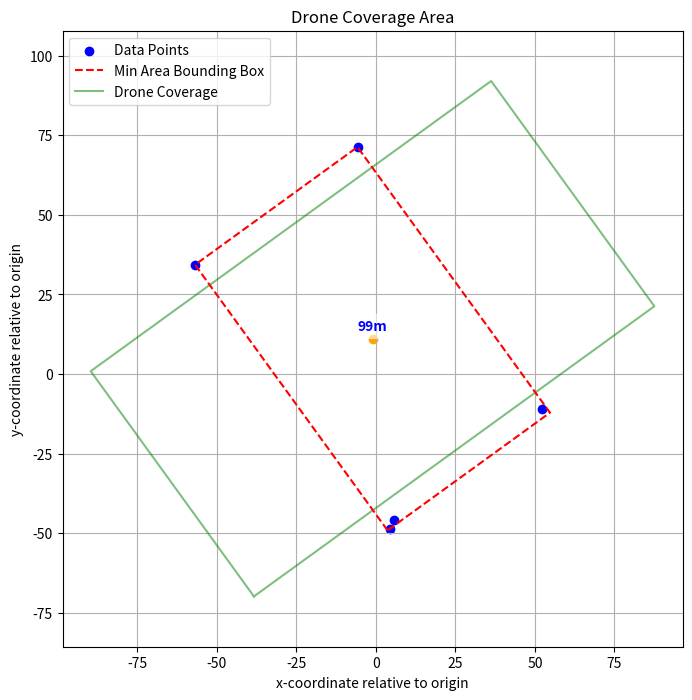
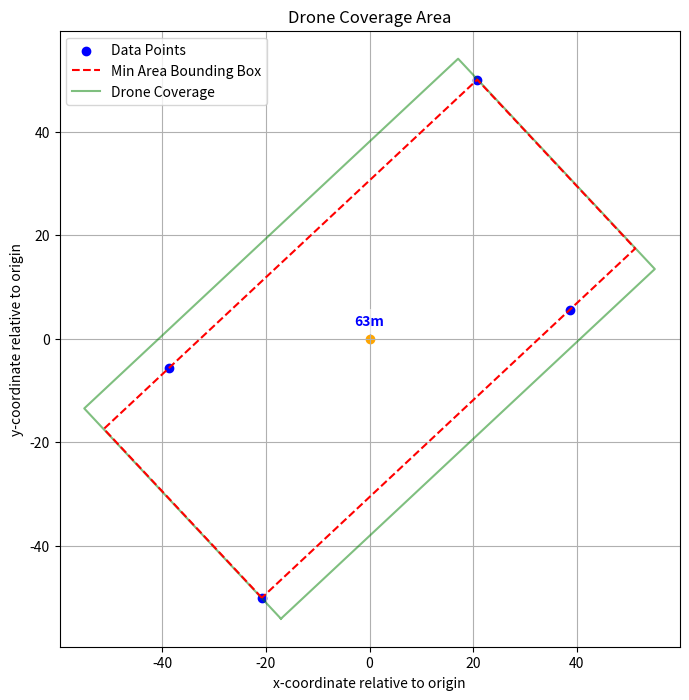
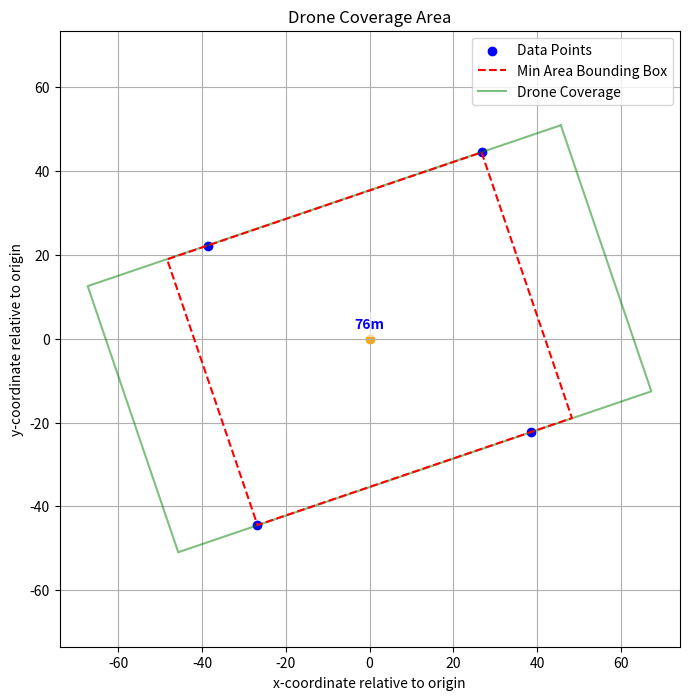
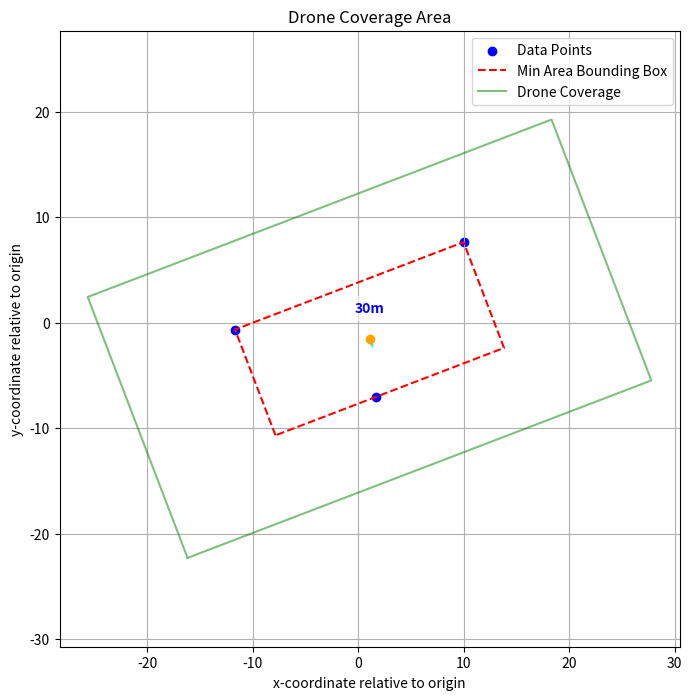
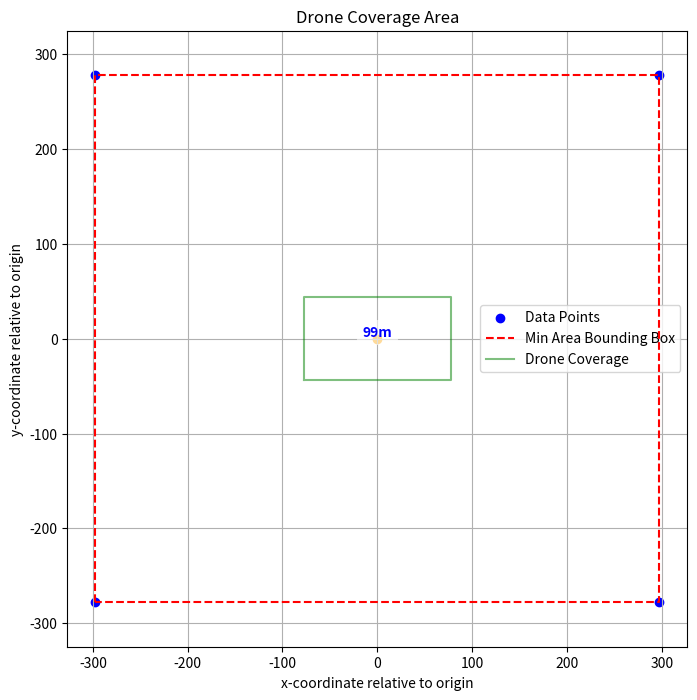
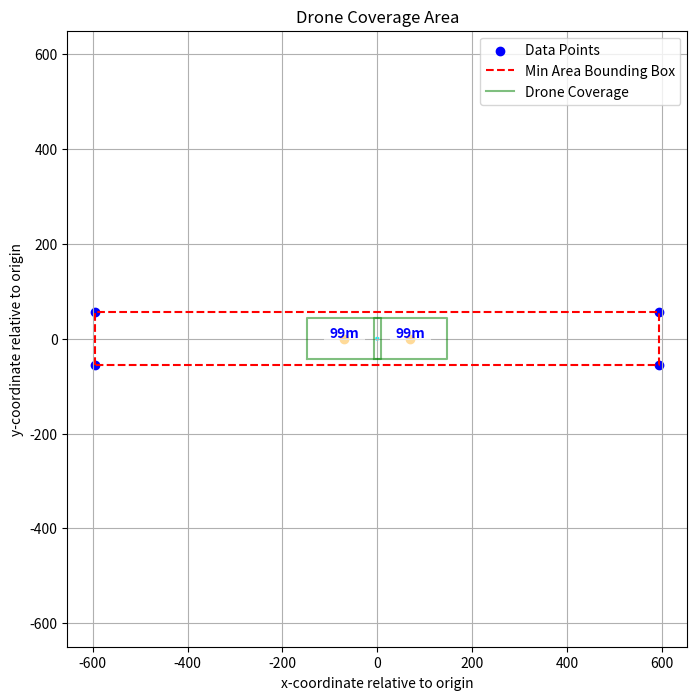
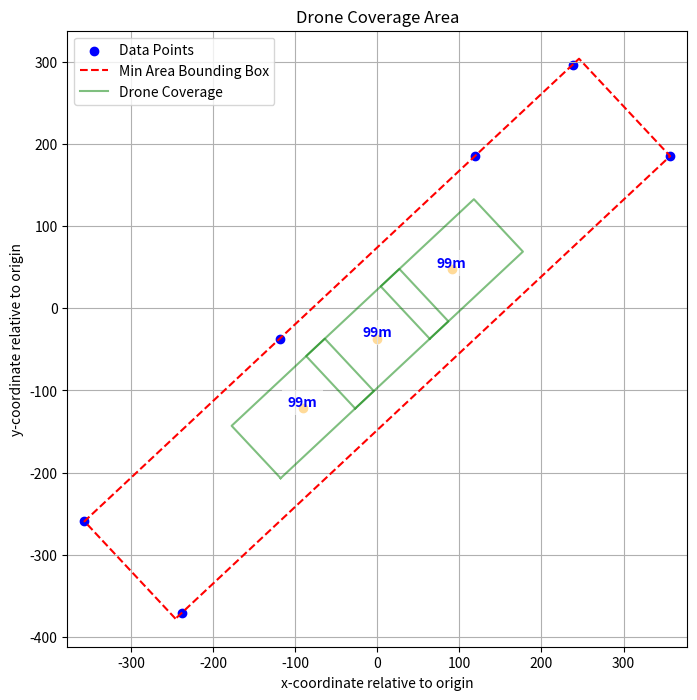
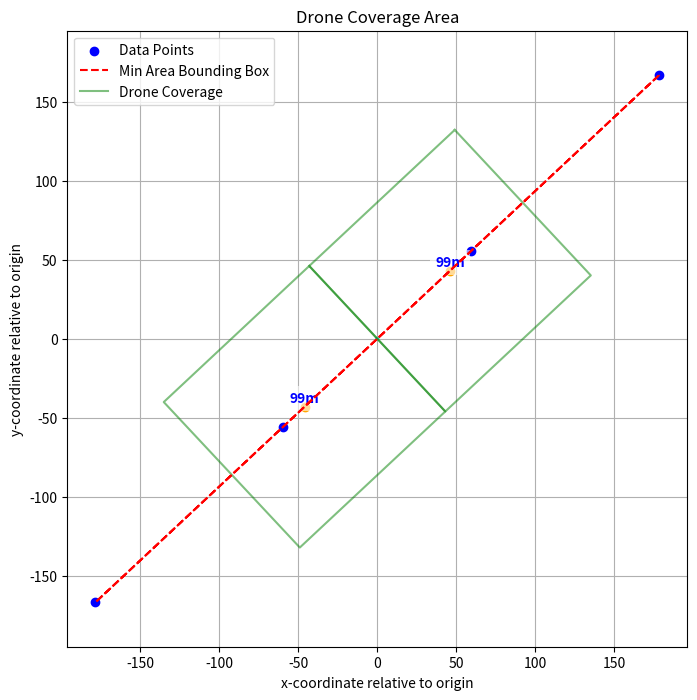

Source code (Python) for these figures, in order:
import numpy as np
import matplotlib.pyplot as plt
from scipy.spatial import ConvexHull


class Coordinate:
    def __init__(self, lat, lng, alt=0):
        self.lat = lat
        self.lng = lng
        self.alt = alt


class HeightError(Exception):
    def __init__(self, height, message="Height exceeds Swedish regulations"):
        super().__init__(message + " " + str(height) + "m")


def calculate_altitude_old(area: float, aspect_ratio: float = 16 / 9) -> float:
    """Calculates the height that the drone needs to fly at to cover a certain 16:9 area."""
    theta = (82 / 2) * (np.pi / 180)
    x = np.sqrt(area / aspect_ratio)
    y = (16 * x) / 4
    radius = np.sqrt((2 * y) ** 2 + (1.5 * y) ** 2)
    height = radius / np.tan(theta)
    height = round(height)
    if height < 99:
        return height
    else:
        return 20
        # raise HeightError(height)


def calculate_altitude(width: float, height: float, diagonal_fov: float) -> float:
    # Diagonal of the area we want to see
    diagonal = np.sqrt(width**2 + height**2)
    theta = (diagonal_fov / 2) * (np.pi / 180)

    # Height = (Diagonal / 2) / tan(FOV / 2)
    alt = (diagonal / 2) / np.tan(theta)
    alt = round(alt)
    if alt < 30:
        return 30

    if alt < 99:
        return alt
    else:
        return 99


class ProximityError(Exception):
    def __init__(
        self, message="Does not take more than one drone and overlap over 90 percent"
    ):
        super().__init__(message)


# ENU projection
def latlon_to_local(lat, lon, origin_lat, origin_lon):
    R = 6371000
    dlat = np.radians(lat - origin_lat)
    dlon = np.radians(lon - origin_lon)

    x = dlon * R * np.cos(np.radians(origin_lat))  # East
    y = dlat * R  # North
    return np.array([x, y])


def get_drones_location(
    corner_coords: list[Coordinate],
    drone_origin: Coordinate,
    diagonal_fov: float,
    n_drones: int = 2,
    overlap: float = 0.5,
    aspect_ratio: float = 16 / 9,
) -> tuple[list[Coordinate], float, list[list[Coordinate]]]:
    """
    Calculates the drone coverage area and returns the coordinates for the drones to fly to.

    Args:
        corner_coords (dict): Dictionary of trajectory coordinates for each vehicle.
        drone_origin (Coordinate): The origin coordinate of the test.
        n_drones (int): Number of drones to be used in the test.
        overlap (float): The overlap percentage between the drones.

    Returns:
        tuple: A tuple containing a list of coordinates for the drones to fly to, the angle of the rectangle, and a list of lists of the 4 coverage corners for each drone.
    """

    # Overlap has to be between 0 and 1
    if not (0 <= overlap <= 1):
        raise ValueError("Overlap must be between 0 and 1 (inclusive).")

    # Proximity error if more than 2 drones and overlap is greater than 0.9
    if n_drones >= 2 and overlap >= 0.9:
        raise ProximityError()

    # Flatten the list of coordinates into an array
    coords = np.array(
        [
            latlon_to_local(c.lat, c.lng, drone_origin.lat, drone_origin.lng)
            for c in corner_coords
        ]
    )

    # Class to represent a rectangle
    class Rectangle:
        def __init__(self):
            self.center = np.array([0.0, 0.0])
            self.axis = [np.array([0.0, 0.0]), np.array([0.0, 0.0])]
            self.extent = [0.0, 0.0]
            self.area = float("inf")

    # Helper functions
    def normalize(v: np.ndarray) -> np.ndarray:
        """Normalizes a vector."""
        if np.linalg.norm(v) == 0:
            raise ValueError("Cannot normalize a zero vector.")
        return v / np.linalg.norm(v)

    def perp(v: np.ndarray) -> np.ndarray:
        """Returns a perpendicular vector."""
        if v.shape != (2,):
            raise ValueError("Input vector must be 2D.")
        return np.array([-v[1], v[0]])

    def dot(v1: np.ndarray, v2: np.ndarray) -> float:
        """Returns the dot product of two vectors."""
        if v1.shape != v2.shape:
            raise ValueError("Vectors must have the same shape.")
        return np.dot(v1, v2)

    def find_optimal_rectangle(coords, aspect_ratio, max_altitude=99):
        """Find the rectangle orientation that minimizes the required camera footprint at the altitude cap."""
        hull = ConvexHull(coords)
        hull_pts = coords[hull.vertices]

        # Calculate camera footprint at max altitude
        theta = (82.6 / 2) * (np.pi / 180)
        radius = max_altitude * np.tan(theta)
        norm_factor = np.sqrt(aspect_ratio**2 + 1)
        camera_width = 2 * radius * (aspect_ratio / norm_factor)
        camera_height = 2 * radius * (1 / norm_factor)

        best = {
            "metric": (float("inf"), float("inf")),
            "center": None,
            "axis": None,
            "width": None,
            "height": None,
        }

        # Try orientations based on hull edges
        for i in range(len(hull_pts)):
            p0 = hull_pts[i]
            p1 = hull_pts[(i + 1) % len(hull_pts)]

            edge = p1 - p0
            U0 = edge / np.linalg.norm(edge)
            U1 = np.array([-U0[1], U0[0]])

            # Project points onto these axes
            proj0 = coords @ U0
            proj1 = coords @ U1

            min0, max0 = proj0.min(), proj0.max()
            min1, max1 = proj1.min(), proj1.max()

            rect_width = max0 - min0
            rect_height = max1 - min1

            # Skip degenerate rectangles
            if rect_height <= 0 or rect_width <= 0:
                continue

            # Apply aspect ratio constraint to get final dimensions
            if rect_width / rect_height > aspect_ratio:
                final_width = rect_width
                final_height = final_width / aspect_ratio
            else:
                final_height = rect_height
                final_width = final_height * aspect_ratio

            width_scale = final_width / camera_width
            height_scale = final_height / camera_height
            scale = max(width_scale, height_scale)
            final_area = final_width * final_height
            metric = (scale, final_area)

            if metric < best["metric"]:
                center = ((min0 + max0) / 2) * U0 + ((min1 + max1) / 2) * U1
                best.update(
                    {
                        "metric": metric,
                        "center": center,
                        "axis": [U0, U1],
                        "width": final_width,
                        "height": final_height,
                    }
                )

        return best

    def min_area_rectangle_of_hull(polygon: list) -> Rectangle:
        """Computes the oriented bounding box that encloses the convex hull of the trajectory points."""
        min_rect = Rectangle()
        n = len(polygon)

        for i0 in range(n):
            i1 = (i0 + 1) % n
            origin = polygon[i0]
            U0 = normalize(polygon[i1] - origin)
            U1 = perp(U0)

            min0, max0 = 0, 0
            min1, max1 = 0, 0

            for j in range(n):
                D = polygon[j] - origin
                dot0 = dot(U0, D)
                min0 = min(min0, dot0)
                max0 = max(max0, dot0)
                dot1 = dot(U1, D)
                min1 = min(min1, dot1)
                max1 = max(max1, dot1)
            area = (max0 - min0) * (max1 - min1)

            if area < min_rect.area:
                min_rect.center = (
                    origin + ((min0 + max0) / 2) * U0 + ((min1 + max1) / 2) * U1
                )
                min_rect.axis[0] = U0
                min_rect.axis[1] = U1
                min_rect.extent[0] = (max0 - min0) / 2
                min_rect.extent[1] = (max1 - min1) / 2
                min_rect.area = area
        return min_rect

    def compute_convex_hull(points: np.ndarray) -> list:
        """Computes the convex hull of a set of points."""
        hull = ConvexHull(points)
        return [points[i] for i in hull.vertices]

    def are_colinear(points: np.ndarray, tol: float = 1e-9) -> bool:
        """Checks if a set of points are collinear."""
        if len(points) < 3:
            return True
        x0, y0 = points[0]
        x1, y1 = points[1]
        for x, y in points[2:]:
            cp = (x1 - x0) * (y - y0) - (y1 - y0) * (x - x0)
            if abs(cp) > tol:
                return False
        return True

    if are_colinear(coords):
        rect = Rectangle()
        rect.center = np.mean(coords, axis=0)
        sorted_coords = sorted(coords, key=lambda p: p[0])
        end_coord = sorted_coords[-1]
        direction = end_coord - rect.center
        U0 = normalize(direction)
        U1 = perp(U0)
        extent_long = np.linalg.norm(direction)
        rect.extent[1] = float(extent_long / 2)
        rect.extent[0] = float(extent_long)
        rect.axis[0] = U0
        rect.axis[1] = U1
        rect.area = 4 * rect.extent[0] * rect.extent[1]
    else:
        rect = min_area_rectangle_of_hull(compute_convex_hull(coords))

    # Check what altitude this would require
    curr_w = rect.extent[0] * 2
    curr_h = rect.extent[1] * 2

    # Scale to aspect ratio
    if curr_w / curr_h > aspect_ratio:
        scaled_w = curr_w
        scaled_h = scaled_w / aspect_ratio
    else:
        scaled_h = curr_h
        scaled_w = scaled_h * aspect_ratio

    # 2. Extract its current dimensions and orientation
    # rect.extent stores half-widths/heights
    curr_w = rect.extent[0] * 2
    curr_h = rect.extent[1] * 2
    axis = rect.axis  # This ensures Green rotation = Red rotation
    center = rect.center

    # 3. Scale dimensions to fit aspect ratio without changing rotation
    if curr_w / curr_h > aspect_ratio:
        # Too wide for the aspect ratio; expand height
        width = curr_w
        height = width / aspect_ratio
    else:
        # Too tall for the aspect ratio; expand width
        height = curr_h
        width = height * aspect_ratio

    # 4. Final half-extents for plotting
    half_w = width / 2
    half_h = height / 2

    if curr_w > curr_h:
        split_axis = axis[0]
        angle_axis = axis[1]
    else:
        split_axis = axis[1]
        angle_axis = axis[0]

    # 3. Figure out the physical dimensions each drone needs to cover
    coverage_factor = n_drones - overlap * (n_drones - 1)

    if curr_w > curr_h:
        split_axis = axis[0]
        angle_axis = axis[1]
        req_w = curr_w / coverage_factor
        req_h = curr_h
    else:
        split_axis = axis[1]
        angle_axis = axis[0]
        req_w = curr_w
        req_h = curr_h / coverage_factor

    # 4. Pad the required dimensions to fit the camera's Aspect Ratio
    if req_w / req_h > aspect_ratio:
        cam_w = req_w
        cam_h = cam_w / aspect_ratio
    else:
        cam_h = req_h
        cam_w = cam_h * aspect_ratio

    altitude = calculate_altitude(cam_w, cam_h, diagonal_fov)

    theta = (diagonal_fov / 2) * (np.pi / 180)

    safety_buffer = 1.0
    radius = altitude * np.tan(theta) * safety_buffer

    # Compute full dimensions from clamped altitude and camera aspect ratio
    norm_factor = np.sqrt(aspect_ratio**2 + 1)

    width = 2 * radius * (aspect_ratio / norm_factor)
    height = 2 * radius * (1 / norm_factor)

    # Half extents after altitude clamping
    half_w = width / 2
    half_h = height / 2

    # Recalculate centers so they don't have gaps between them
    if curr_w > curr_h:
        split_offset = cam_w * (1 - overlap)
    else:
        split_offset = cam_h * (1 - overlap)

    # Correct spacing (full width)
    split_offset = width * (1 - overlap)

    drone_centers = [
        center + (i - (n_drones - 1) / 2) * split_offset * split_axis
        for i in range(n_drones)
    ]

    fly_to_coords = []
    for drone_center in drone_centers:
        delta_lat = drone_center[1] / 6371000 * (180 / np.pi)
        delta_long = (
            drone_center[0] / (6371000 * np.cos(drone_origin.lat * np.pi / 180))
        ) * (180 / np.pi)

        lat = drone_origin.lat + delta_lat
        long = drone_origin.lng + delta_long

        fly_to_coords.append(Coordinate(lat, long, int(altitude)))

    plt.figure(figsize=(8, 8))
    plt.scatter(coords[:, 0], coords[:, 1], color="blue", label="Data Points")

    # 1. Convert the Fly-To objects back to local meters
    fly_to_local = np.array(
        [
            latlon_to_local(c.lat, c.lng, drone_origin.lat, drone_origin.lng)
            for c in fly_to_coords
        ]
    )

    # Loop through each drone to plot the altitude text
    for i, (coord, local_pt) in enumerate(zip(fly_to_coords, fly_to_local)):
        plt.text(
            local_pt[0],
            local_pt[1]
            + 2.5,  # Offset +1.5m on the y-axis so text doesn't overlap the 'X'
            f"{coord.alt}m",  # The altitude string
            color="blue",
            fontweight="bold",
            fontsize=10,
            ha="center",  # Center the text horizontally on the point
            bbox=dict(
                facecolor="white", alpha=0.6, edgecolor="none"
            ),  # Optional: white background for readability
        )

    # 3. Optional: Add text labels for drone numbers
    # for i, point in enumerate(fly_to_local):
    #     plt.text(point[0] + 1, point[1] + 1, f"Drone {i + 1}", color="red", fontsize=9)

    rect_corners = np.array(
        [
            rect.center + rect.extent[0] * rect.axis[0] + rect.extent[1] * rect.axis[1],
            rect.center + rect.extent[0] * rect.axis[0] - rect.extent[1] * rect.axis[1],
            rect.center - rect.extent[0] * rect.axis[0] - rect.extent[1] * rect.axis[1],
            rect.center - rect.extent[0] * rect.axis[0] + rect.extent[1] * rect.axis[1],
            rect.center + rect.extent[0] * rect.axis[0] + rect.extent[1] * rect.axis[1],
        ]
    )
    plt.plot(
        rect_corners[:, 0],
        rect_corners[:, 1],
        "r--",
        label="Min Area Bounding Box",
        zorder=10,
    )

    for drone_center in drone_centers:
        rect_corners = np.array(
            [
                drone_center + half_w * axis[0] + half_h * axis[1],
                drone_center + half_w * axis[0] - half_h * axis[1],
                drone_center - half_w * axis[0] - half_h * axis[1],
                drone_center - half_w * axis[0] + half_h * axis[1],
                drone_center + half_w * axis[0] + half_h * axis[1],
            ]
        )

        plt.plot(
            rect_corners[:, 0],
            rect_corners[:, 1],
            "g-",
            alpha=0.5,  # Add transparency
            label="Drone Coverage" if drone_center is drone_centers[0] else "",
        )
    plt.legend()
    plt.quiver(
        center[0],
        center[1],
        axis[1][0],
        axis[1][1],
        angles="xy",
        scale_units="xy",
        scale=1,
        color="cyan",
        label="Axis 1",
    )
    plt.xlabel("x-coordinate relative to origin")
    plt.ylabel("y-coordinate relative to origin")
    print(drone_centers)
    for drone_center in drone_centers:
        plt.scatter(
            drone_center[0],
            drone_center[1],
            color="orange",
            label="Drone Center" if drone_center is drone_centers[0] else "",
        )
    plt.title("Drone Coverage Area")
    plt.grid()
    plt.axis("equal")
    plt.show()

    coverage_corners = []
    for drone_center in drone_centers:
        rect_corners_local = np.array(
            [
                drone_center + half_w * axis[0] + half_h * axis[1],
                drone_center + half_w * axis[0] - half_h * axis[1],
                drone_center - half_w * axis[0] - half_h * axis[1],
                drone_center - half_w * axis[0] + half_h * axis[1],
            ]
        )

        corners_lat_lng = []
        for x, y in rect_corners_local:
            delta_lat = y / 6371000 * (180 / np.pi)
            delta_long = (x / (6371000 * np.cos(np.radians(drone_origin.lat)))) * (
                180 / np.pi
            )

            lat = drone_origin.lat + delta_lat
            lng = drone_origin.lng + delta_long

            corners_lat_lng.append((lat, lng))

        coverage_corners.append(corners_lat_lng)

    angle = np.arctan2(angle_axis[1], angle_axis[0])
    return fly_to_coords, round(np.degrees(angle)), coverage_corners


# ==========================================
# TEST CASES
# ==========================================


def run_test_case(name, points, n_drones, aspect_ratio=16 / 9, overlap=0.0):
    print(f"\n{'-' * 10} {name} {'-' * 10}")
    print(
        f"Drones: {n_drones} | Overlap: {overlap * 100}% | Aspect Ratio: {aspect_ratio}"
    )

    hull_points = [Coordinate(lat=p["lat"], lng=p["lon"]) for p in points]
    center_lat = sum(p["lat"] for p in points) / len(points)
    center_lon = sum(p["lon"] for p in points) / len(points)
    origin = Coordinate(lat=center_lat, lng=center_lon, alt=30)

    try:
        fly_to_coords, angle, coverage_corners = get_drones_location(
            corner_coords=hull_points,
            drone_origin=origin,
            n_drones=n_drones,
            aspect_ratio=aspect_ratio,
            overlap=overlap,
            diagonal_fov=84.0,
        )
        for i, coord in enumerate(fly_to_coords):
            print(
                f"  Drone {i + 1} Target -> Lat: {coord.lat:.6f}, Lng: {coord.lng:.6f}, Alt: {coord.alt}m"
            )
        print(f"  Bounding Box Angle: {angle:.2f} degrees")
    except Exception as e:
        print(f"  [!] Error/Exception triggered: {type(e).__name__} - {e}")


# Fotbool field near campus
tc0_points = [
    {"lat": 57.68465596441495, "lon": 11.978838813919419},
    {"lat": 57.684988616504526, "lon": 11.979697539453221},
    {"lat": 57.68424874821773, "lon": 11.98067433974799},
    {"lat": 57.6839103538125, "lon": 11.979869284559996},
    {"lat": 57.68393329590591, "lon": 11.979890752698344},
]

run_test_case(
    "Test Case 0: Footbool field near chalmers",
    tc0_points,
    n_drones=1,
    aspect_ratio=16 / 9,
)


# Rotated rectangle roughly aligned northeast-southwest
# Expected: One drone should fly over a rotated coverage box that matches the hull orientation.
tc0a_points = [
    {"lat": 57.684200, "lon": 11.978900},
    {"lat": 57.684700, "lon": 11.979900},
    {"lat": 57.685100, "lon": 11.979600},
    {"lat": 57.684600, "lon": 11.978600},
]
run_test_case(
    "Test Case 0A: Rotated NE-SW Rectangle",
    tc0a_points,
    n_drones=1,
    aspect_ratio=16 / 9,
)


# Rotated rectangle roughly aligned northwest-southeast
# Expected: One drone should capture a tilted, long and thin area with a single oriented bounding box.
tc0b_points = [
    {"lat": 57.684100, "lon": 11.978600},
    {"lat": 57.684300, "lon": 11.979700},
    {"lat": 57.684900, "lon": 11.979500},
    {"lat": 57.684700, "lon": 11.978400},
]
run_test_case(
    "Test Case 0B: Long Thin Rotated Rectangle",
    tc0b_points,
    n_drones=1,
    aspect_ratio=16 / 9,
)


# Small triangle
tc1_5_points = [
    {"lat": 57.684844802309264, "lon": 11.97926434117621},
    {"lat": 57.68491936213738, "lon": 11.979628875286148},
    {"lat": 57.68478744849098, "lon": 11.979489494597036},
]

run_test_case(
    "Test Case 1.5: Small Triangle", tc1_5_points, n_drones=1, aspect_ratio=16 / 9
)


# ---------------------------------------------------------
# Test Case 1: Large Standard Area (1 Drone)
# Expected: A single drone flies high enough to capture a large roughly square area.
# ---------------------------------------------------------
tc1_points = [
    {"lat": 57.685, "lon": 11.970},
    {"lat": 57.685, "lon": 11.980},
    {"lat": 57.680, "lon": 11.980},
    {"lat": 57.680, "lon": 11.970},
]
run_test_case("Test Case 1: Large Square", tc1_points, n_drones=1, aspect_ratio=16 / 9)


# ---------------------------------------------------------
# Test Case 2: Long East-West Corridor (2 Drones)
# Expected: Two drones splitting a wide horizontal area (e.g. a road).
# The drone targets should be placed side-by-side horizontally.
# ---------------------------------------------------------
tc2_points = [
    {"lat": 57.684, "lon": 11.970},
    {"lat": 57.684, "lon": 11.990},  # Very wide longitude
    {"lat": 57.683, "lon": 11.990},
    {"lat": 57.683, "lon": 11.970},
]
run_test_case(
    "Test Case 2: Horizontal Corridor",
    tc2_points,
    n_drones=2,
    aspect_ratio=16 / 9,
    overlap=0.1,
)


# ---------------------------------------------------------
# Test Case 3: Long Diagonal Area (3 Drones)
# Expected: The algorithm should orient the bounding box diagonally
# and split the coverage into 3 distinct overlapping drone viewpoints.
# ---------------------------------------------------------
tc3_points = [
    {"lat": 57.680, "lon": 11.970},
    {"lat": 57.682, "lon": 11.974},
    {"lat": 57.684, "lon": 11.978},
    {"lat": 57.685, "lon": 11.980},
    {"lat": 57.684, "lon": 11.982},
    {"lat": 57.679, "lon": 11.972},
]
run_test_case(
    "Test Case 3: Diagonal Mapping",
    tc3_points,
    n_drones=3,
    aspect_ratio=16 / 9,
    overlap=0.2,
)


# ---------------------------------------------------------
# Test Case 4: Perfectly Collinear Points (2 Drones)
# Expected: Triggers the `are_colinear` fallback branch in your code.
# Fits a rectangle exactly along a straight line.
# ---------------------------------------------------------
tc4_points = [
    {"lat": 57.680, "lon": 11.970},
    {"lat": 57.681, "lon": 11.972},
    {"lat": 57.682, "lon": 11.974},
    {"lat": 57.683, "lon": 11.976},
]
run_test_case(
    "Test Case 4: Collinear Points",
    tc4_points,
    n_drones=2,
    aspect_ratio=1.0,
    overlap=0.0,
)


# ---------------------------------------------------------
# Test Case 5: Intentional Proximity Error (2 Drones)
# Expected: Triggers the custom `ProximityError` because the
# overlap is >= 0.9 with more than 1 drone.
# ---------------------------------------------------------
tc5_points = [
    {"lat": 57.685, "lon": 11.975},
    {"lat": 57.686, "lon": 11.976},
    {"lat": 57.685, "lon": 11.977},
]
run_test_case(
    "Test Case 5: Too Much Overlap",
    tc5_points,
    n_drones=2,
    aspect_ratio=16 / 9,
    overlap=0.95,
)
